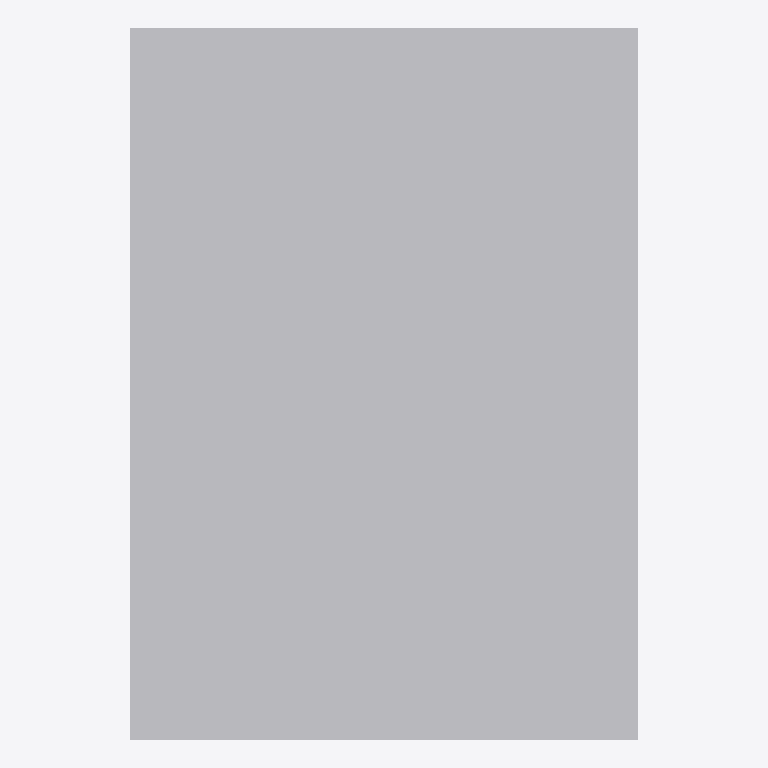
Plan cut of the same IFC building model at storey 'Storey' (level 0.00 m, cut at 1.40 m), seen from above with north up, elements coloured by IFC class: 1 other element (light grey). No cut surface shows.
Extent 0.050 m × 0.070 m × 0.500 m (x, y, z). Storeys (1): Storey at 0.00 m. Elements (1): 1 IfcBuildingElementProxy.

HEADER;
FILE_DESCRIPTION(('ViewDefinition [CoordinationView]'),'2;1');
FILE_NAME('','2026-05-09T16:11:08',(''),(''),'IfcOpenShell 0.8.4-e8eb5e4','IfcOpenShell 0.8.4-e8eb5e4','');
FILE_SCHEMA(('IFC4'));
ENDSEC;
DATA;
#1=IFCPROJECT('1GarXofJP5jxAPo2xgThua',$,'Unnamed Project',$,$,$,$,(#11),#6);
#18=IFCBUILDINGSTOREY('2tZ$8YIkD9tekH$OWrx68K',$,'Storey',$,$,#17,$,$,$,$);
#48=IFCBUILDINGELEMENTPROXY('3zSsaJpdn7Fe$93TUEgmU$',$,'basic_spine',$,$,#46,#47,$,$);
ENDSEC;
